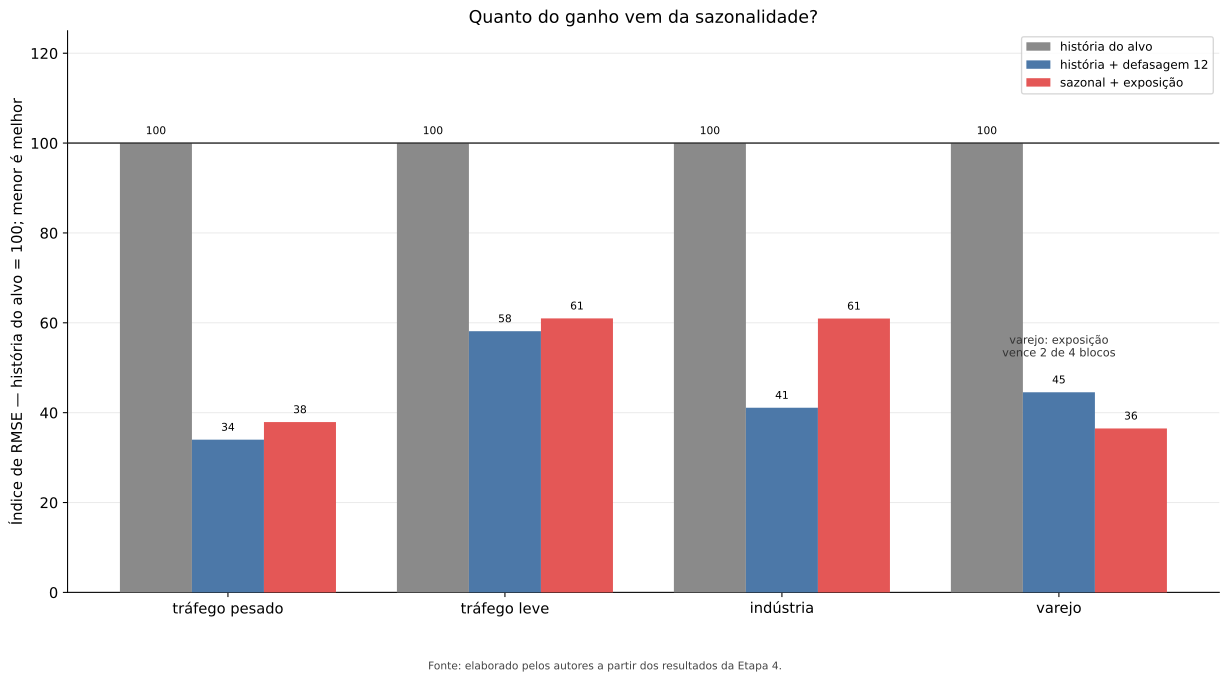

Source data for this figure (header and first rows):
stem, alvo, grupo, controle, bloco, rmse_mediano, indice_rmse, vitorias_exp_vs_sazonal
etapa4_demand, tráfego pesado, y_only, y_only, 3m, 7.513, 100.0, 3/4
etapa4_demand, tráfego pesado, y_seasonal, y_only, 3m, 2.554, 33.99, 3/4
etapa4_demand, tráfego pesado, y_seasonal_exp, y_only, 3m, 2.848, 37.9, 3/4
etapa4_demand, tráfego leve, y_only, y_only, 3m, 6.741, 100.0, 1/4
etapa4_demand, tráfego leve, y_seasonal, y_only, 3m, 3.919, 58.14, 1/4
etapa4_demand, tráfego leve, y_seasonal_exp, y_only, 3m, 4.11, 60.98, 1/4
etapa4_demand, indústria, y_only, y_only, 3m, 5.874, 100.0, 1/4
etapa4_demand, indústria, y_seasonal, y_only, 3m, 2.414, 41.09, 1/4
etapa4_demand, indústria, y_seasonal_exp, y_only, 3m, 3.58, 60.94, 1/4
etapa4_demand, varejo, y_only, y_only, 3m, 4.282, 100.0, 2/4
etapa4_demand, varejo, y_seasonal, y_only, 3m, 1.907, 44.54, 2/4
etapa4_demand, varejo, y_seasonal_exp, y_only, 3m, 1.562, 36.49, 2/4
